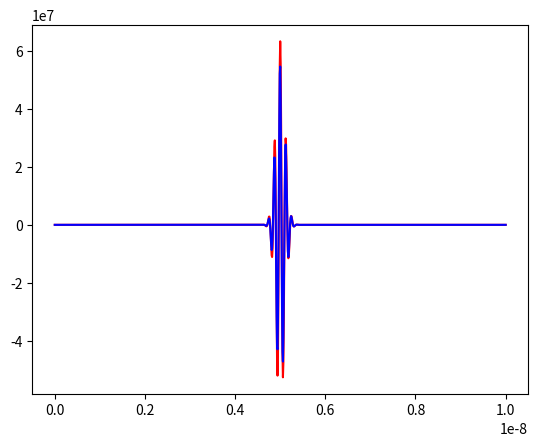

Reproduce this figure in Python.
import numpy as np
import matplotlib.pyplot as plt
from math import e
import time
from scipy.constants import hbar



'''
Liste de constantes utiles
'''
m_e = 9.109e-31 # kg 


def psi_0(x, L):
    '''
    Fonction qui calcule la fonction d'onde d'un électron au temps 0 à une position donné

    Paramètres: x: La position de l'électron, L: La longueur de la boîte

    Retourne: La valeur de psi 
    '''
    x_0 = L/2
    sig = 1e-10 #en mètres
    k = 5e10 # en 1/mètres
    psi = e**(-(x-x_0)**2/(2*sig**2))*e**(1j*k*x)
    return psi

def matrice(lettre,N,L,h):
    '''
    Fonction crée la matrice A ou B

    Paramètres: lettre: choix de matrice à créer, ran:nombre de rangées, col:nombre de colonnes, 
                N:nombre d'itérations positionnelles, L: longueur de la boîte, h:grandeur des itérations temporelles

    Retourne: une matrice tridiagonale qui constitue notre système d'équations différentielles
    '''
    a = L/N
    a_1 = 1 + h*1j*hbar/(2*m_e*a**2)
    a_2 = -h*1j*hbar/(4*m_e*a**2)
    b_1 = 1 - h*1j*hbar/(2*m_e*a**2)
    b_2 = h*1j*hbar/(4*m_e**2)
    matrice = np.zeros((N+1,N+1),complex)
    if lettre == 'A':
        for i in range(N+1):
            for l in range(N+1):
                if i == l:
                    matrice[i][l]  = a_1
                if i == l + 1 or i == l -1:
                    matrice[i][l] = a_2
    if lettre == 'B':
        for i in range(N+1):
            for l in range(N+1):
                if i == l:
                    matrice[i][l]  = b_1
                if i == l + 1 or i == l -1:
                    matrice[i][l] = b_2
    return matrice


def psi_0_vec(L,N):
    '''
    Fonction qui construit le vecteur psi(0) en fonction des pas de distance a

    Paramètres : L, la longueur de la boîte unidimensionnelle, N, le nombre de pas dans la boîte

    Retourne : le vecteur psi(0)
    '''
    a = L/N
    psi0 = np.empty([N+1,1],complex)
    for i in range(N+1):
        psi0[i]=psi_0(i*a,L)
        # print(i)
    return psi0


def v_vec(L,N,h,psi):
    '''
    Fonction qui construit le vecteur v à partir de B et psi

    Paramètres: L:Longueur de la boîte, N: nombre de pas positionnel, h:grandeur des pas temporelles
    '''
    a = L/N
    b_1 = 1 - h*1j*hbar/(2*m_e*a**2)
    b_2 = h*1j*hbar/(4*m_e**2)
    v = np.empty((N+1,1),complex)
    v[0] = b_1*psi[0]+b_2*psi[1]
    v[N] = b_1*psi[N]+b_2*psi[N-1]
    for i in range(1,N):
        v[i] = b_1*psi[i]+b_2*(psi[i-1]+psi[i+1])
    return v


def Crank_Nico(h,N):
    '''
    Fonction qui estime la valeur de psi en fonction du temps et de x avec la méthode de Crank-Nicolson

    Paramètres:

    Retourne:
    '''



def Thomas(MatriceIni, VecteurIni):
    '''
    Fonction qui utilise l'algo de Thomas pour résoudre AX = v

    Paramètres: Matrice est un matrice carré tridiagonale, Vecteur est une matrice vecteur

    Retourne: Un vecteur correspondant à X

    NOTE: Jesus saith unto him, Thomas, because thou hast seen me, thou hast believed:
    blessed are they that have not seen, and yet have believed
    '''
    taille = len(MatriceIni)
    noVect = np.empty([taille,1])
    Matrice = np.copy(MatriceIni)
    Vecteur = np.copy(VecteurIni)

    # Boucle qui fait la réduction de Gauss simplifiée sur la matrice et le vecteur.
    for i in range(taille-1):
        Vecteur[i][0] /= (Matrice[i][i])
        Matrice[i] /= (Matrice[i][i])
        Vecteur[i+1][0] -= (Matrice[i+1][i])*(Vecteur[i][0])
        Matrice[i+1] -= ((Matrice[i+1][i])* (Matrice[i]))
    Vecteur[taille-1][0] /= (Matrice[taille-1][taille-1])
    Matrice[taille-1] /= (Matrice[taille-1][taille-1])
    noVect[taille - 1][0] = (Vecteur[taille - 1][0])
    
    # Boucle qui construit notre vecteur de sortie.
    for i in reversed(range(taille-1)):
        noVect[i][0] = (Vecteur[i][0]) - (Matrice[i][i+1])*(noVect[i+1][0])
    return noVect


N=1000
matriceA = matrice("A", N, 1e-8, 1e-18)
psi = psi_0_vec(1e-8, N)
Vecteur = v_vec(1e-8, N,1e-18,psi)
pos2 = np.linalg.solve(matriceA, Vecteur)
pos1 = Thomas(matriceA, Vecteur)
x = np.linspace(0, 1e-8, N+1)
plt.plot(x, pos1, c="r")
plt.plot(x, pos2, c="b")
plt.show()


